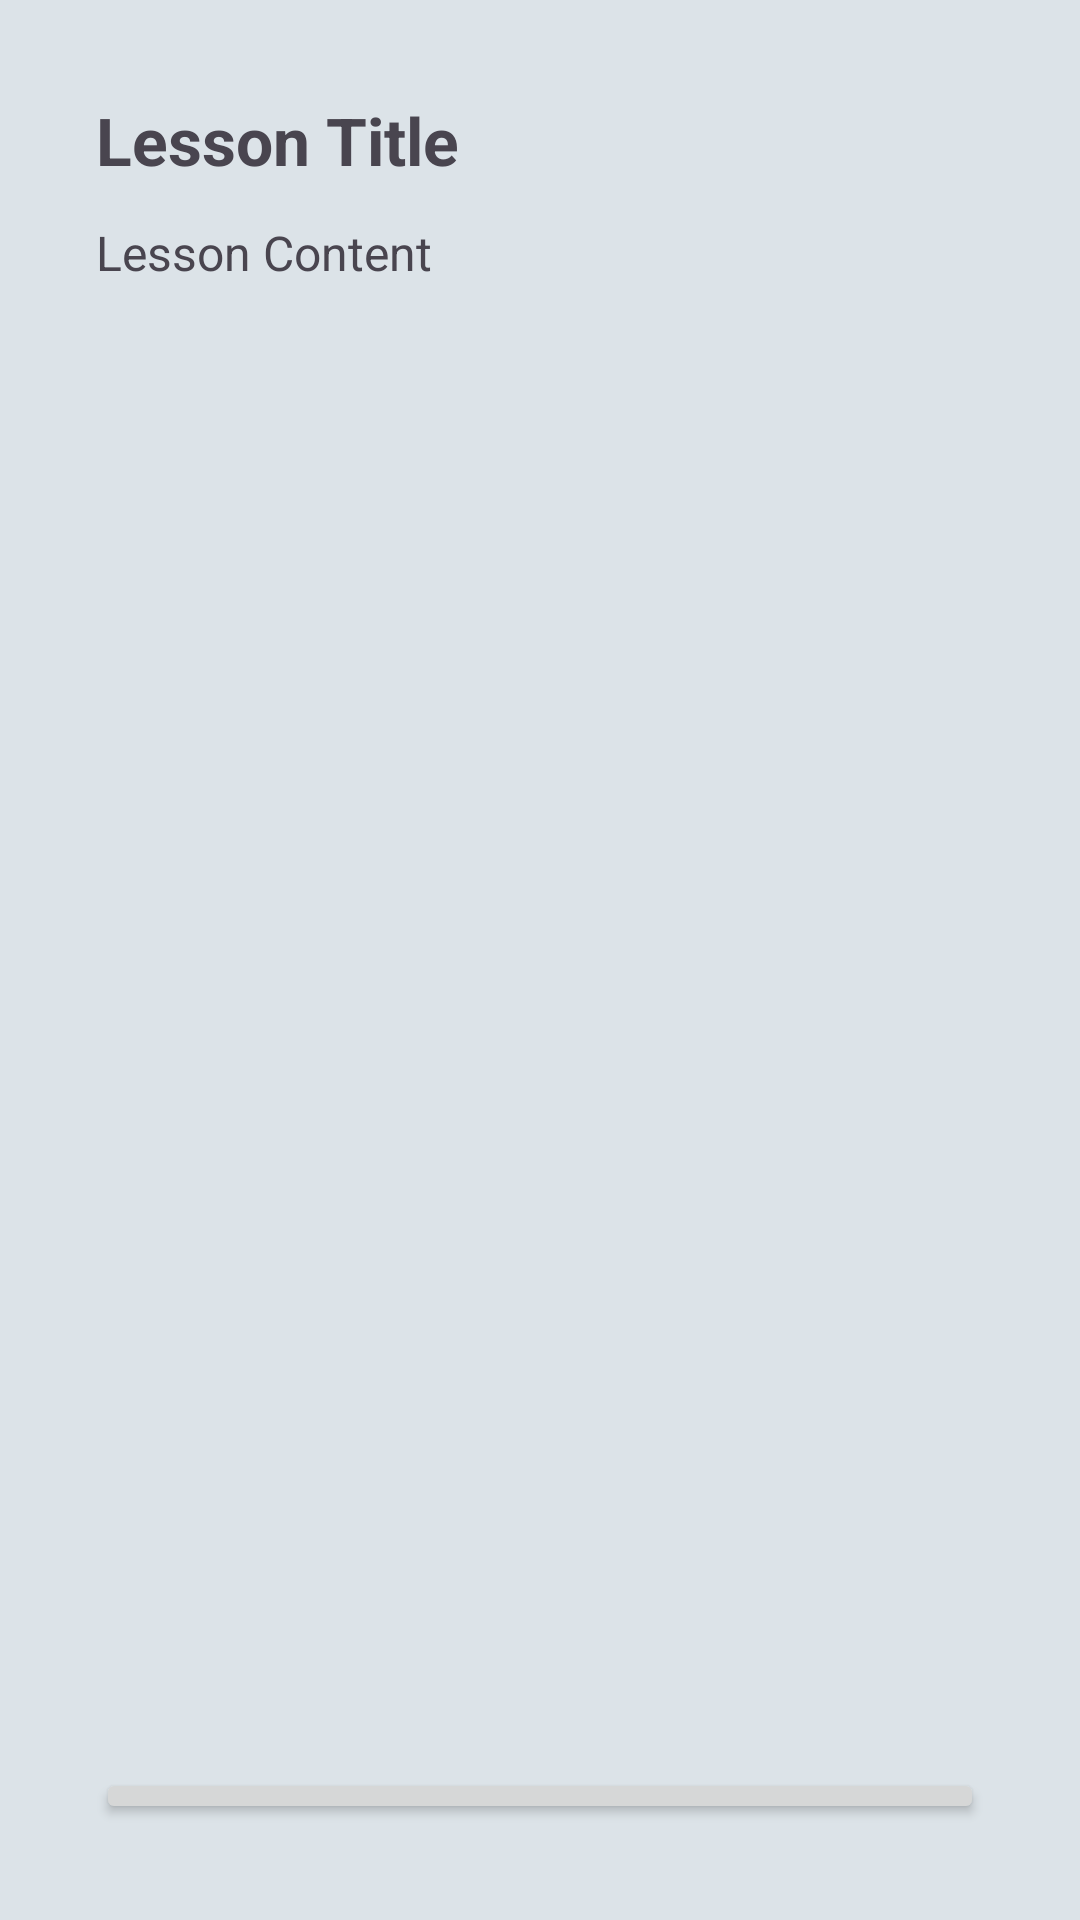

The Android layout XML behind this screen, and the referenced resources:
<!-- AndroidManifest.xml: application theme Theme.FinanceEduApp -->
<!-- res/layout/activity_lesson_detail.xml -->
<?xml version="1.0" encoding="utf-8"?>
<LinearLayout xmlns:android="http://schemas.android.com/apk/res/android"
    android:layout_width="match_parent"
    android:layout_height="match_parent"
    android:padding="32dp"
    android:orientation="vertical"
    android:background="@drawable/background_gradient2">

    <TextView
        android:id="@+id/tvLessonTitle"
        android:layout_width="wrap_content"
        android:layout_height="wrap_content"
        android:text="Lesson Title"
        android:textStyle="bold"
        android:textSize="22sp"
        android:paddingBottom="12dp"/>

    <ScrollView
        android:layout_width="match_parent"
        android:layout_height="516dp">

        <LinearLayout
            android:layout_width="match_parent"
            android:layout_height="wrap_content"
            android:orientation="vertical">

            <TextView
                android:id="@+id/tvLessonContent"
                android:layout_width="wrap_content"
                android:layout_height="wrap_content"
                android:paddingBottom="24dp"
                android:text="Lesson Content"
                android:textSize="16sp" />
        </LinearLayout>
    </ScrollView>

    <Button
        android:id="@+id/btnStartQuiz"
        android:layout_width="match_parent"
        android:layout_height="wrap_content"
        android:text="Start Quiz" />
</LinearLayout>
<!-- resources referenced by this layout -->
<resources>
  <!-- drawable background_gradient2 (drawable) -->
  <?xml version="1.0" encoding="utf-8"?>
  <shape xmlns:android="http://schemas.android.com/apk/res/android">
      <gradient
          android:angle="45"
          android:startColor="#dce3e8"
          android:endColor="#dce3e8"
          android:type="linear" />
  </shape>
  <style name="Theme.FinanceEduApp" parent="Base.Theme.FinanceEduApp" />
  <style name="Base.Theme.FinanceEduApp" parent="Theme.Material3.DayNight.NoActionBar">
          
          
      </style>
</resources>
